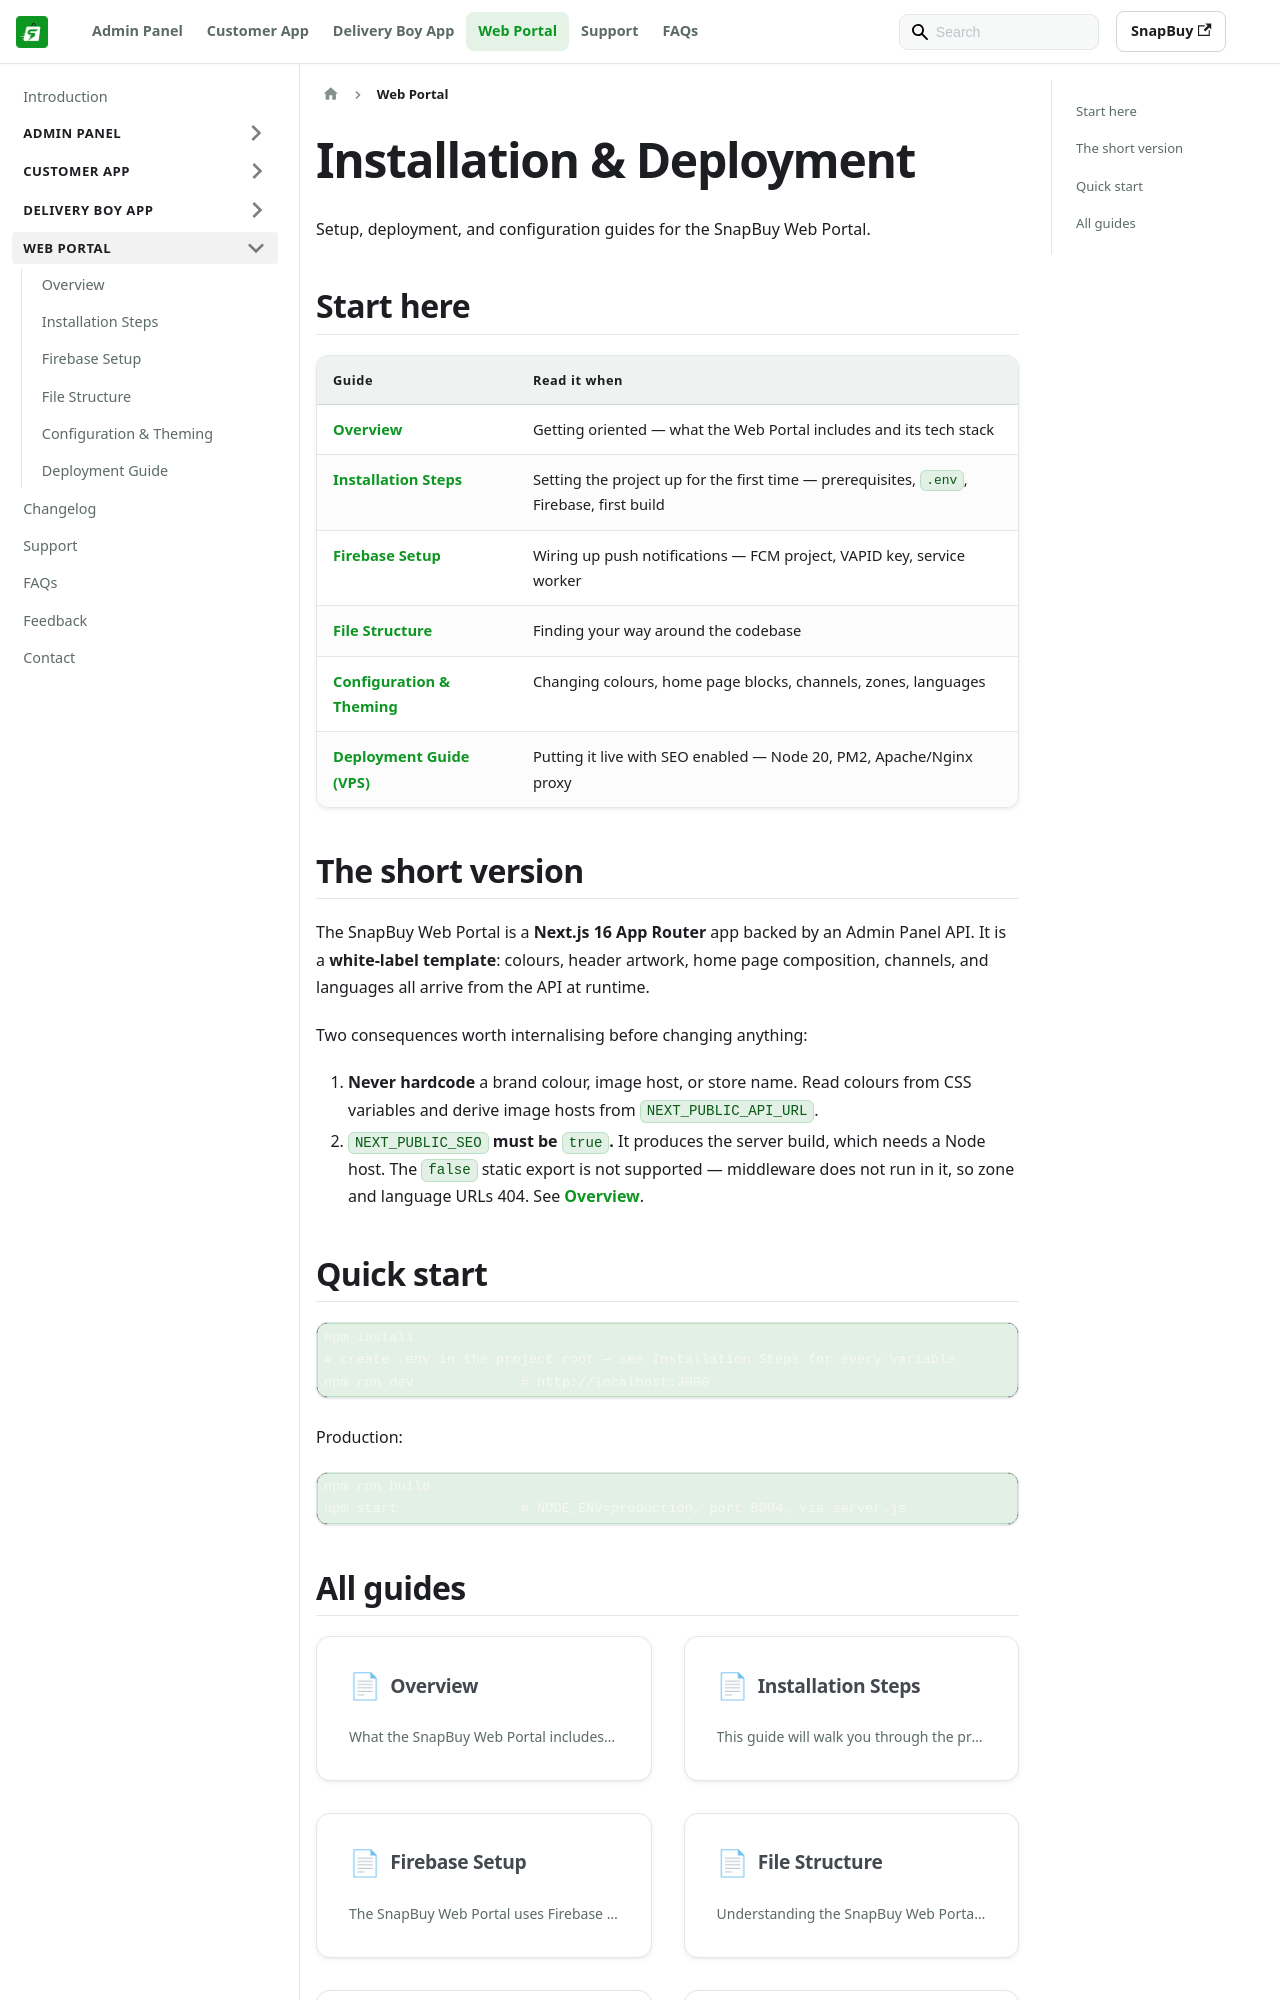

repository: WRTeam-in/snapbuy-doc · page: docs/web/index.html · generator: docusaurus

---
id: index
title: Installation & Deployment
sidebar_position: 0
description: Setup, deployment, and configuration guides for the SnapBuy Web Portal.
---

# Installation & Deployment

Setup, deployment, and configuration guides for the SnapBuy Web Portal.

## Start here

| Guide | Read it when |
| --- | --- |
| [Overview](/docs/web/overview) | Getting oriented — what the Web Portal includes and its tech stack |
| [Installation Steps](/docs/web/installation-steps) | Setting the project up for the first time — prerequisites, `.env`, Firebase, first build |
| [Firebase Setup](/docs/web/firebase-setup) | Wiring up push notifications — FCM project, VAPID key, service worker |
| [File Structure](/docs/web/file-structure) | Finding your way around the codebase |
| [Configuration & Theming](/docs/web/configuration) | Changing colours, home page blocks, channels, zones, languages |
| [Deployment Guide (VPS)](/docs/web/deployment) | Putting it live with SEO enabled — Node 20, PM2, Apache/Nginx proxy |

## The short version

The SnapBuy Web Portal is a **Next.js 16 App Router** app backed by an Admin Panel API. It is a **white-label template**: colours, header artwork, home page composition, channels, and languages all arrive from the API at runtime.

Two consequences worth internalising before changing anything:

1. **Never hardcode** a brand colour, image host, or store name. Read colours from CSS variables and derive image hosts from `NEXT_PUBLIC_API_URL`.
2. **`NEXT_PUBLIC_SEO` must be `true`.** It produces the server build, which needs a Node host. The `false` static export is not supported — middleware does not run in it, so zone and language URLs 404. See [Overview](/docs/web/overview#two-decisions-that-shape-everything).
